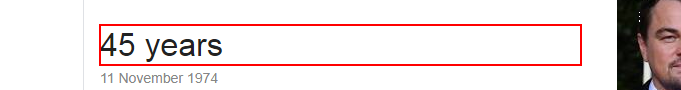
Task: This process is about learning the RPA using UiPath from scratch.
Workflow: Dynamic_Selectors_Handling

Step 1: get-text from the element '* years'
